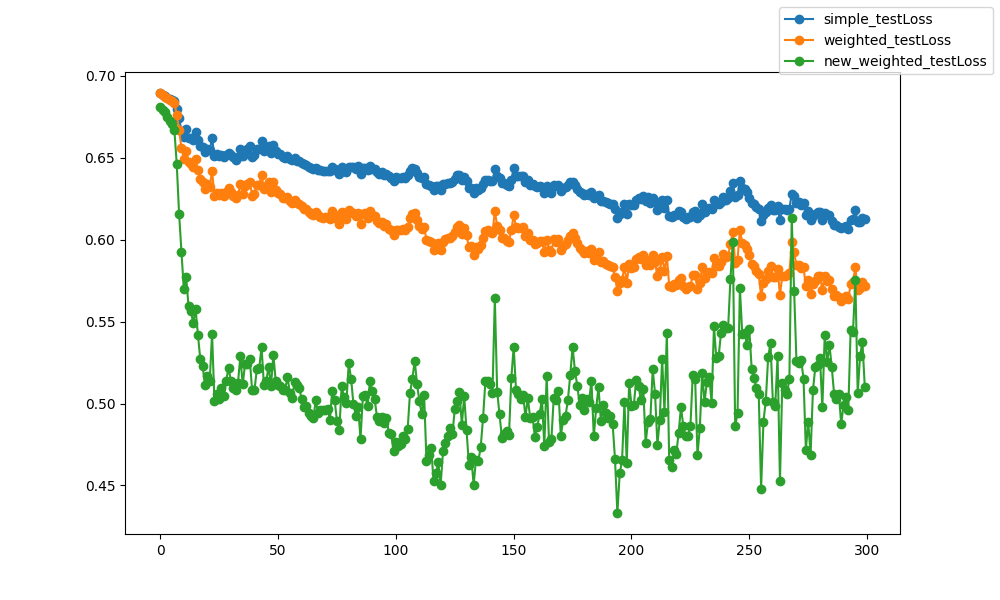

The file beside this chart, header and first rows:
epoch, epoch, simple_testLoss, weighted_testLoss, new_weighted_testLoss
0, 0, 0.6895, 0.6894, 0.6807
1, 1, 0.6883, 0.6882, 0.6789
2, 2, 0.6874, 0.6873, 0.6778
3, 3, 0.6864, 0.6863, 0.6747
4, 4, 0.6857, 0.6855, 0.6724
5, 5, 0.685, 0.6846, 0.6703
6, 6, 0.6847, 0.6836, 0.6669
7, 7, 0.6798, 0.6762, 0.6463
8, 8, 0.6741, 0.667, 0.6159
9, 9, 0.6665, 0.6562, 0.5923
10, 10, 0.6628, 0.6493, 0.5698
11, 11, 0.6674, 0.6542, 0.5772
12, 12, 0.6622, 0.6473, 0.5596
13, 13, 0.6618, 0.6462, 0.5562
14, 14, 0.6609, 0.6443, 0.5492
15, 15, 0.6654, 0.6492, 0.5579
16, 16, 0.6607, 0.6425, 0.5419
17, 17, 0.6571, 0.6372, 0.527
18, 18, 0.6565, 0.6354, 0.5229
19, 19, 0.6533, 0.6311, 0.511
20, 20, 0.6555, 0.6338, 0.5166
21, 21, 0.6548, 0.6319, 0.5136
22, 22, 0.6618, 0.6419, 0.5426
23, 23, 0.6509, 0.6268, 0.5017
24, 24, 0.652, 0.6284, 0.506
25, 25, 0.6513, 0.6274, 0.5026
26, 26, 0.6513, 0.6286, 0.5097
27, 27, 0.6503, 0.6268, 0.5044
28, 28, 0.6514, 0.6293, 0.514
29, 29, 0.6527, 0.6315, 0.522
30, 30, 0.6514, 0.629, 0.5135
31, 31, 0.6502, 0.6269, 0.5097
32, 32, 0.6489, 0.6254, 0.5084
33, 33, 0.6505, 0.6271, 0.5127
34, 34, 0.6551, 0.634, 0.5287
35, 35, 0.6509, 0.628, 0.5116
36, 36, 0.6543, 0.6326, 0.5241
37, 37, 0.6554, 0.6341, 0.5244
38, 38, 0.657, 0.6354, 0.5271
39, 39, 0.6505, 0.6268, 0.508
40, 40, 0.6515, 0.628, 0.5083
41, 41, 0.6554, 0.6334, 0.5209
42, 42, 0.6553, 0.6336, 0.5214
43, 43, 0.6601, 0.6394, 0.5346
44, 44, 0.6543, 0.6311, 0.5113
45, 45, 0.6561, 0.6326, 0.5139
46, 46, 0.6573, 0.6349, 0.5224
47, 47, 0.6531, 0.6293, 0.5107
48, 48, 0.6576, 0.6355, 0.5299
49, 49, 0.6538, 0.6301, 0.5139
50, 50, 0.6522, 0.6282, 0.511
51, 51, 0.6521, 0.6279, 0.5104
52, 52, 0.6502, 0.6257, 0.508
53, 53, 0.6501, 0.6252, 0.5082
54, 54, 0.6507, 0.6263, 0.5163
55, 55, 0.6491, 0.6234, 0.5067
56, 56, 0.6485, 0.6224, 0.5036
57, 57, 0.6496, 0.6241, 0.5132
58, 58, 0.6482, 0.6224, 0.5111
59, 59, 0.6477, 0.6217, 0.5098
... 240 more rows
